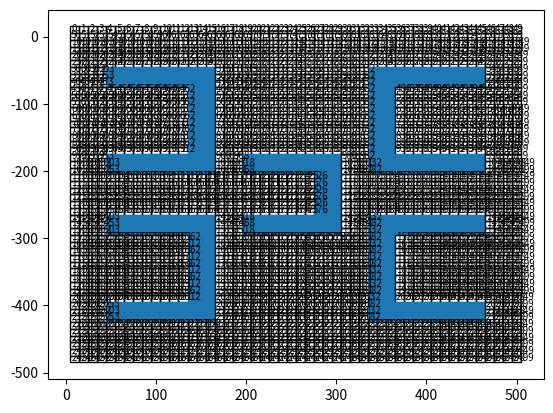

Generate this figure with matplotlib:
import matplotlib.pyplot as p
import matplotlib.patches as patches
import numpy as np

c_x = []
c_y = []
obs = [304,305,306,307,308,309,310,311,312,313,314,315,365,415,465,515,565,615,
       665,715,765,815,865,915,965,1015,1065,1064,1063,1062,1061,1060,1059,1058,
       1057,1056,1055,1054,1004,1005,1006,1007,1008,1009,1010,1011,1012,1013,
       1014,354,355,356,357,358,359,360,361,362,363,364,414,464,514,564,614,
       664,714,764,814,864,914,964,954,955,956,957,958,959,960,961,962,963,404,
       405,406,407,408,409,410,411,412,413,463,513,563,613,663,713,763,813,863,
       913,963,1404,1405,1406,1407,1408,1409,1410,1411,1412,1413,1414,1415,1465,
       1515,1565,1615,1665,1715,1765,1815,1865,1915,1965,2015,2065,2115,2165,
       2164,2163,2162,2161,2160,2159,2158,2157,2156,2155,2154,1454,1455,1456,
       1457,1458,1459,1460,1461,1462,1463,1464,1514,1564,1614,1664,1714,1764,
       1814,1864,1914,1964,2014,2064,2114,2113,2112,2111,2110,2109,2108,2107,
       2106,2105,2104,2054,2055,2056,2057,2058,2059,2060,2061,2062,2063,1504,
       1505,1506,1507,1508,1509,1510,1511,1512,1513,1563,1613,1663,1713,1763,
       1813,1863,1913,1963,2013,2063,2062,2061,2060,2059,2058,2057,2056,2055,
       2054,969,970,971,972,973,974,975,976,977,978,979,1019,1020,1021,1022,
       1023,1024,1025,1026,1027,1028,1029,1069,1070,1071,1072,1073,1074,1075,
       1076,1077,1078,1079,1419,1420,1421,1422,1423,1127,1128,1129,1177,1178,
       1179,1227,1228,1229,1277,1278,1279,1327,1328,1329,1377,1378,1379,
       1424,1425,1426,1427,1428,1429,1469,1470,1471,1472,1473,1474,1475,1476,
       1477,1478,1479,1519,1520,1521,1522,1523,1524,1525,1526,1527,1528,1529,
       333,334,335,336,337,338,339,340,341,342,343,344,345,383,384,385,386,387,
       388,389,390,391,392,393,394,395,433,434,435,436,437,438,439,440,441,442,
       443,444,445,483,484,485,533,534,535,583,584,585,633,634,635,683,684,685,
       733,734,735,783,784,785,833,834,835,883,884,885,933,934,935,983,984,985,
       986,987,988,989,990,991,992,993,994,995,1033,1034,1035,1036,1037,1038,
       1039,1040,1041,1042,1043,1044,1045,1083,1084,1085,1086,1087,1088,1089,
       1090,1091,1092,1093,1094,1095,1433,1434,1435,1436,1437,1438,1439,1440,
       1441,1442,1443,1444,1445,1483,1484,1485,1486,1487,1488,1489,1490,1491,
       1492,1493,1494,1495,1533,1534,1535,1536,1537,1538,1539,1540,1541,1542,
       1543,1544,1545,1583,1584,1585,1633,1634,1635,1683,1684,1685,1733,1734,
       1735,1783,1784,1785,1833,1834,1835,1883,1884,1885,1933,1934,1935,1983,
       1984,1985,2033,2034,2035,2083,2084,2085,2086,2087,2088,2089,2090,2091,
       2092,2093,2094,2095,2133,2134,2135,2136,2137,2138,2139,2140,2141,2142,
       2143,2144,2145,2183,2184,2185,2186,2187,2188,2189,2190,2191,2192,2193,
       2194,2195]

row = 50
col = 50

def fig():
    
    x = 5.0
    y = 5.0
    a = 10.0
    count = -1
    
    for i in range(0,row):
        for j in range(0,col):
        
            y = y
            x = x
            count = count + 1
        
            if count not in obs:
                
                p.gca().add_patch(patches.Rectangle((x, y),a,a,fill = False))
                p.text(x+1,y+3,(i*row+j), fontsize=7)
                c_x.append(x+5.0)
                c_y.append(y+5.0)
           
            else:
            
                p.gca().add_patch(patches.Rectangle((x, y),a,a))
                c_x.append(x+5.0)
                c_y.append(y+5.0)
        
            x = x + 10.0
        
        
        y = y - 10.0
        x = x - (j+1)*10.0

def result(best):
    
    path_x = []
    path_y = []
    
    for k in range(0,len(best)):
    
        path_x.append(c_x[best[k]])
        path_y.append(c_y[best[k]])
    
    for i in range(0,len(c_x)):
    
        if i in best:

            p.scatter(c_x[i],c_y[i],c = "black")
    
    p.plot(path_x,path_y,'k')


fig()
best = []
result(best)
p.show()
